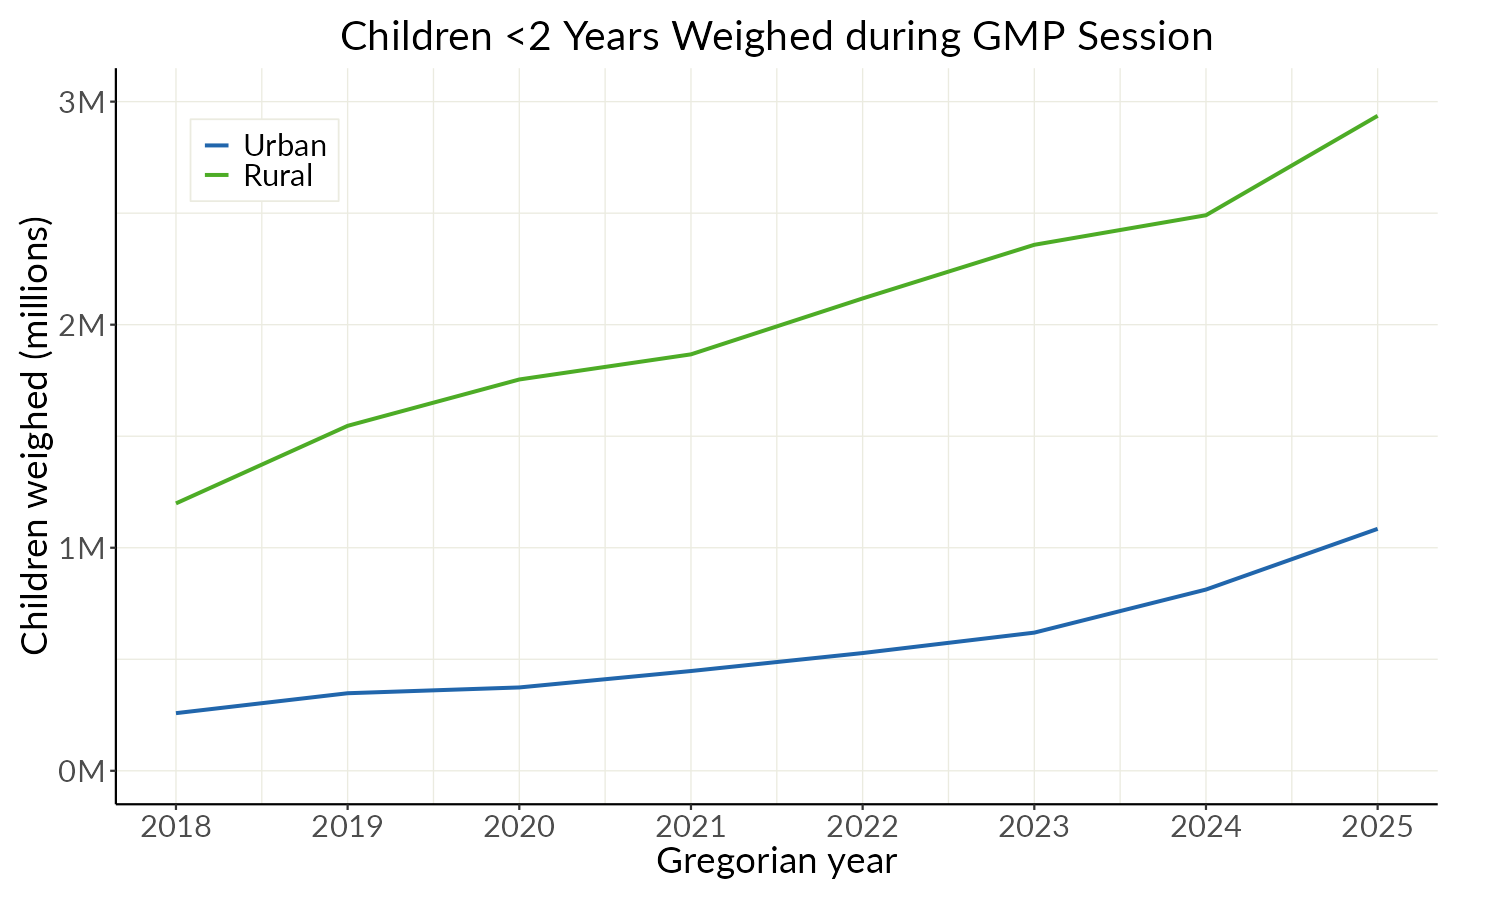

The table this chart was drawn from, first rows:
greg_year, urban_rural, monthly_mean
2018, Rural, 1198817
2018, Urban, 258437
2019, Rural, 1546561
2019, Urban, 347736
2020, Rural, 1754373
2020, Urban, 373701
2021, Rural, 1867030
2021, Urban, 447322
2022, Rural, 2117714
2022, Urban, 527894
2023, Rural, 2358182
2023, Urban, 619471
2024, Rural, 2490749
2024, Urban, 812571
2025, Rural, 2936499
2025, Urban, 1084757
